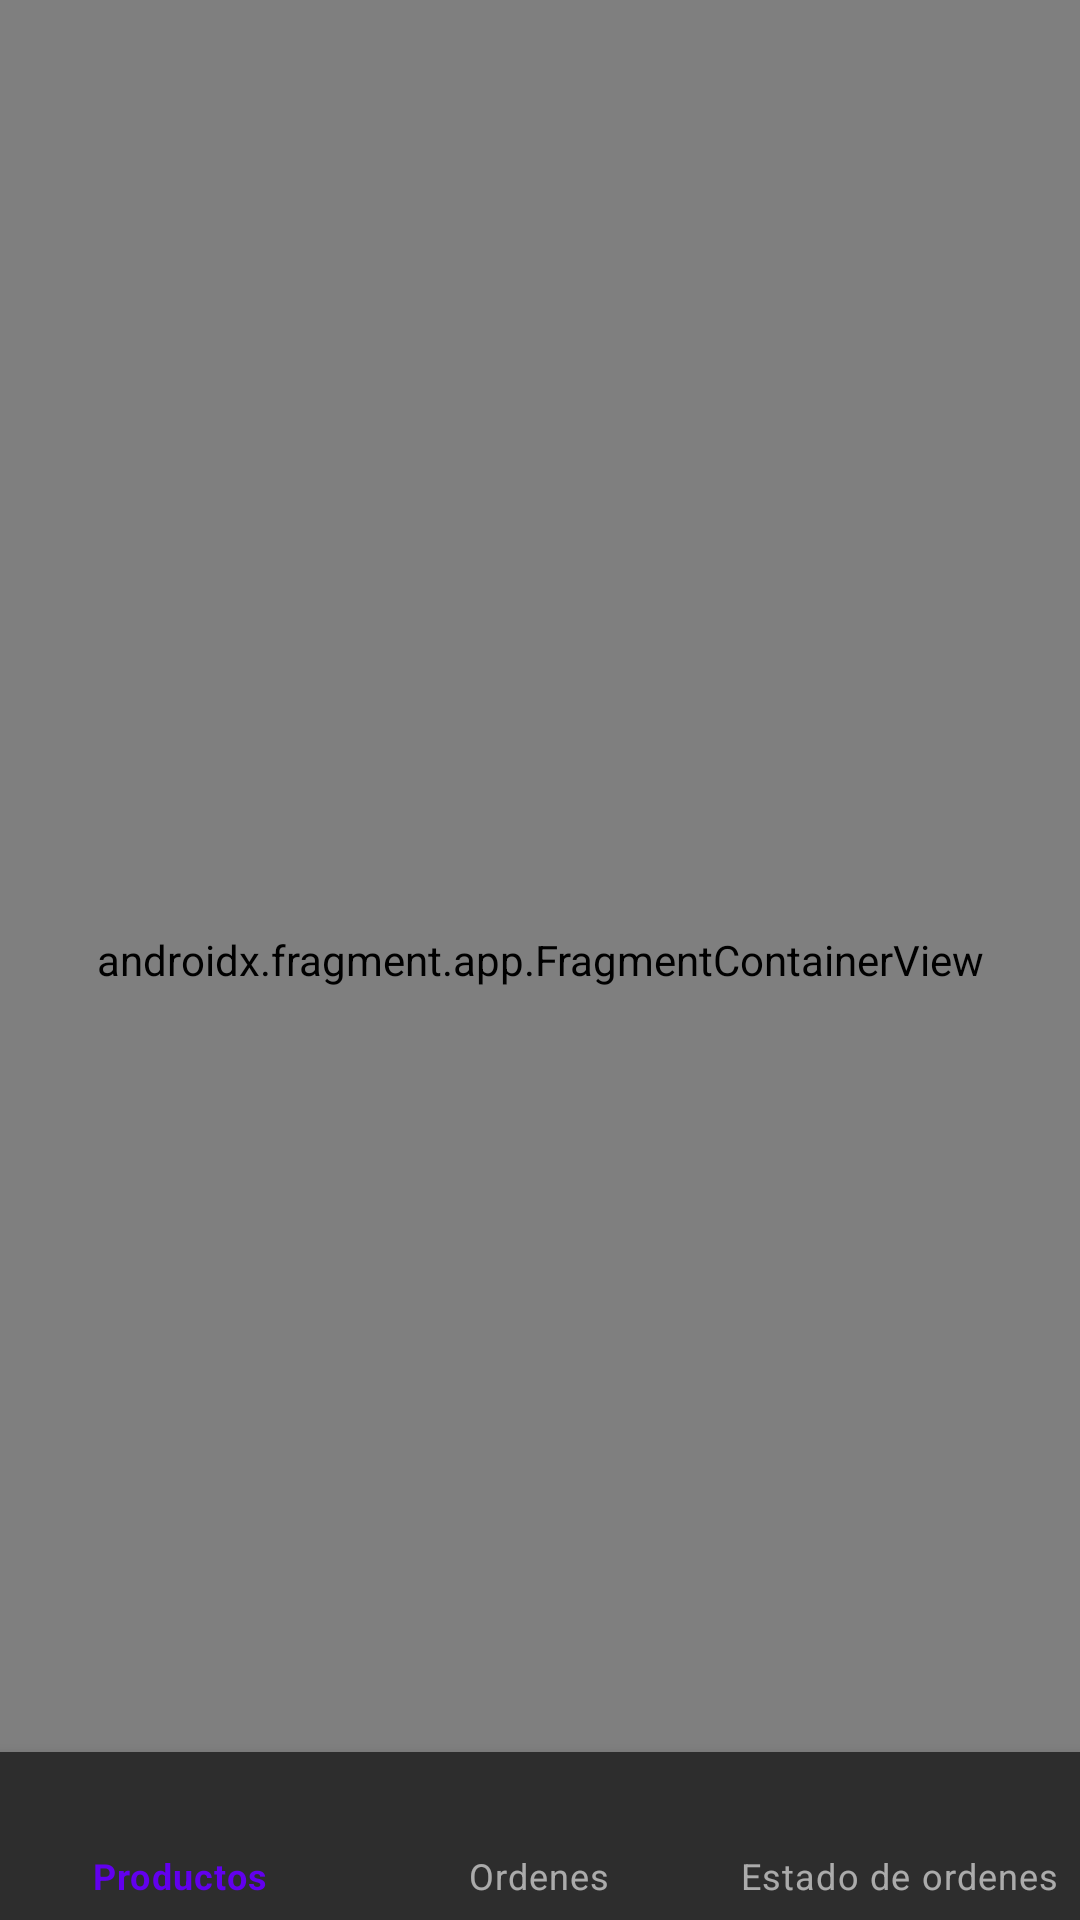

Here is an Android app screen rendered from its layout file. Give the layout XML and the strings, colors and styles it references.
<!-- AndroidManifest.xml: application theme Theme.BlogAPP -->
<!-- res/layout/activity_main.xml -->
<?xml version="1.0" encoding="utf-8"?>
  <androidx.constraintlayout.widget.ConstraintLayout xmlns:android="http://schemas.android.com/apk/res/android"
    xmlns:app="http://schemas.android.com/apk/res-auto"
    xmlns:tools="http://schemas.android.com/tools"
    android:layout_width="match_parent"
    android:layout_height="match_parent"
    android:layout_gravity="center"
    tools:context=".MainActivity">
    <androidx.fragment.app.FragmentContainerView
        android:id="@+id/fragment_Container"
        android:name="androidx.navigation.fragment.NavHostFragment"
        android:layout_width="match_parent"
        android:layout_height="0dp"
        app:layout_constraintBottom_toBottomOf="@+id/bottomNavigationView"
        app:layout_constraintEnd_toEndOf="parent"
        app:layout_constraintStart_toStartOf="parent"
        app:layout_constraintTop_toTopOf="parent"
        app:defaultNavHost="true"
        app:navGraph="@navigation/navegacion" />

    <com.google.android.material.bottomnavigation.BottomNavigationView
        android:id="@+id/bottomNavigationView"
        android:layout_width="match_parent"
        android:layout_height="wrap_content"
        app:layout_constraintBottom_toBottomOf="parent"
        app:layout_constraintEnd_toEndOf="parent"
        app:layout_constraintStart_toStartOf="parent"
        app:menu="@menu/menu"/>
</androidx.constraintlayout.widget.ConstraintLayout>
<!-- resources referenced by this layout -->
<resources>
  <style name="Theme.BlogAPP" parent="Theme.MaterialComponents.NoActionBar">
          
          <item name="colorPrimary">@color/purple_500</item>
          <item name="colorPrimaryVariant">@color/purple_700</item>
          <item name="colorOnPrimary">@color/white</item>
          
          <item name="colorSecondary">@color/teal_200</item>
          <item name="colorSecondaryVariant">@color/teal_700</item>
          <item name="colorOnSecondary">@color/black</item>
          
          <item name="android:statusBarColor" tools:targetApi="l">?attr/colorPrimaryVariant</item>
          
      </style>
  <!-- not gathered from this repository: default colours our renderer supplied (Android Studio template values) -->
  <color name="purple_500">#FF6200EE</color>
  <color name="purple_700">#FF3700B3</color>
  <color name="teal_200">#FF03DAC5</color>
  <color name="teal_700">#FF018786</color>
  <color name="black">#FF000000</color>
  <color name="white">#FFFFFFFF</color>
</resources>
